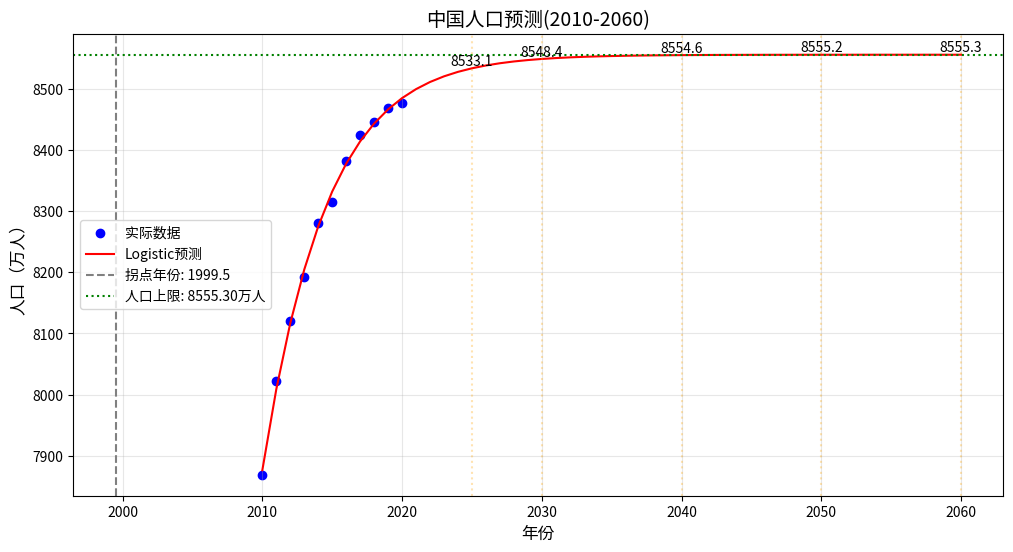

Write Python code to recreate this figure.
import numpy as np
from scipy.optimize import curve_fit
import matplotlib.pyplot as plt

# 更新后的历史数据（单位：万人）
years = np.array([2010,2011,2012,2013,2014,2015,2016,2017,2018,2019,2020])
population = np.array([7869.34,8022.99,8119.81,8192.44,8281.09,8315.11,8381.47,8423.50,8446.19,8469.09,8477.26]) 

# 转换为亿人单位（根据需求可选）
# population = population / 10000  

# Logistic函数定义
def logistic(t, K, r, t0):
    return K / (1 + np.exp(-r * (t - t0)))

# 参数初始猜测（关键调整）
# K: 最大承载人口（建议取历史最大值的1.05-1.2倍）
# r: 增长率（根据数据调整，中国近年约0.3%-0.5%）
# t0: 拐点年份（观察数据在2018-2020增长放缓）
initial_guess = [8549.75, 0.0024, 2018]  # 示例初始值

# 拟合模型
popt, pcov = curve_fit(logistic, years, population, p0=initial_guess, maxfev=5000)
K, r, t0 = popt  # 最优参数
print(f"拟合参数：K={K:.2f}万人, r={r:.4f}, t0={t0:.1f}")

# 生成预测年份（2010-2060年）
future_years = np.arange(2010, 2061)
predicted_pop = logistic(future_years, K, r, t0)

# 关键年份预测
target_years = [2025, 2030, 2040, 2050, 2060]
for year in target_years:
    print(f"{year}年预测人口: {logistic(year, K, r, t0):.2f}万人")

# 可视化
plt.figure(figsize=(12, 6))
plt.scatter(years, population, label='实际数据', color='blue')
plt.plot(future_years, predicted_pop, 'r-', label='Logistic预测')
plt.axvline(x=t0, linestyle='--', color='gray', label=f'拐点年份: {t0:.1f}')
plt.axhline(y=K, linestyle=':', color='green', label=f'人口上限: {K:.2f}万人')

# 标记关键年份
for year in target_years:
    plt.axvline(x=year, linestyle=':', color='orange', alpha=0.3)
    plt.text(year, predicted_pop[year-2010], f'{predicted_pop[year-2010]:.1f}', 
             ha='center', va='bottom')

plt.title('中国人口预测(2010-2060)', fontsize=14)
plt.xlabel('年份', fontsize=12)
plt.ylabel('人口（万人）', fontsize=12)
plt.legend()
plt.grid(True, alpha=0.3)
plt.show()